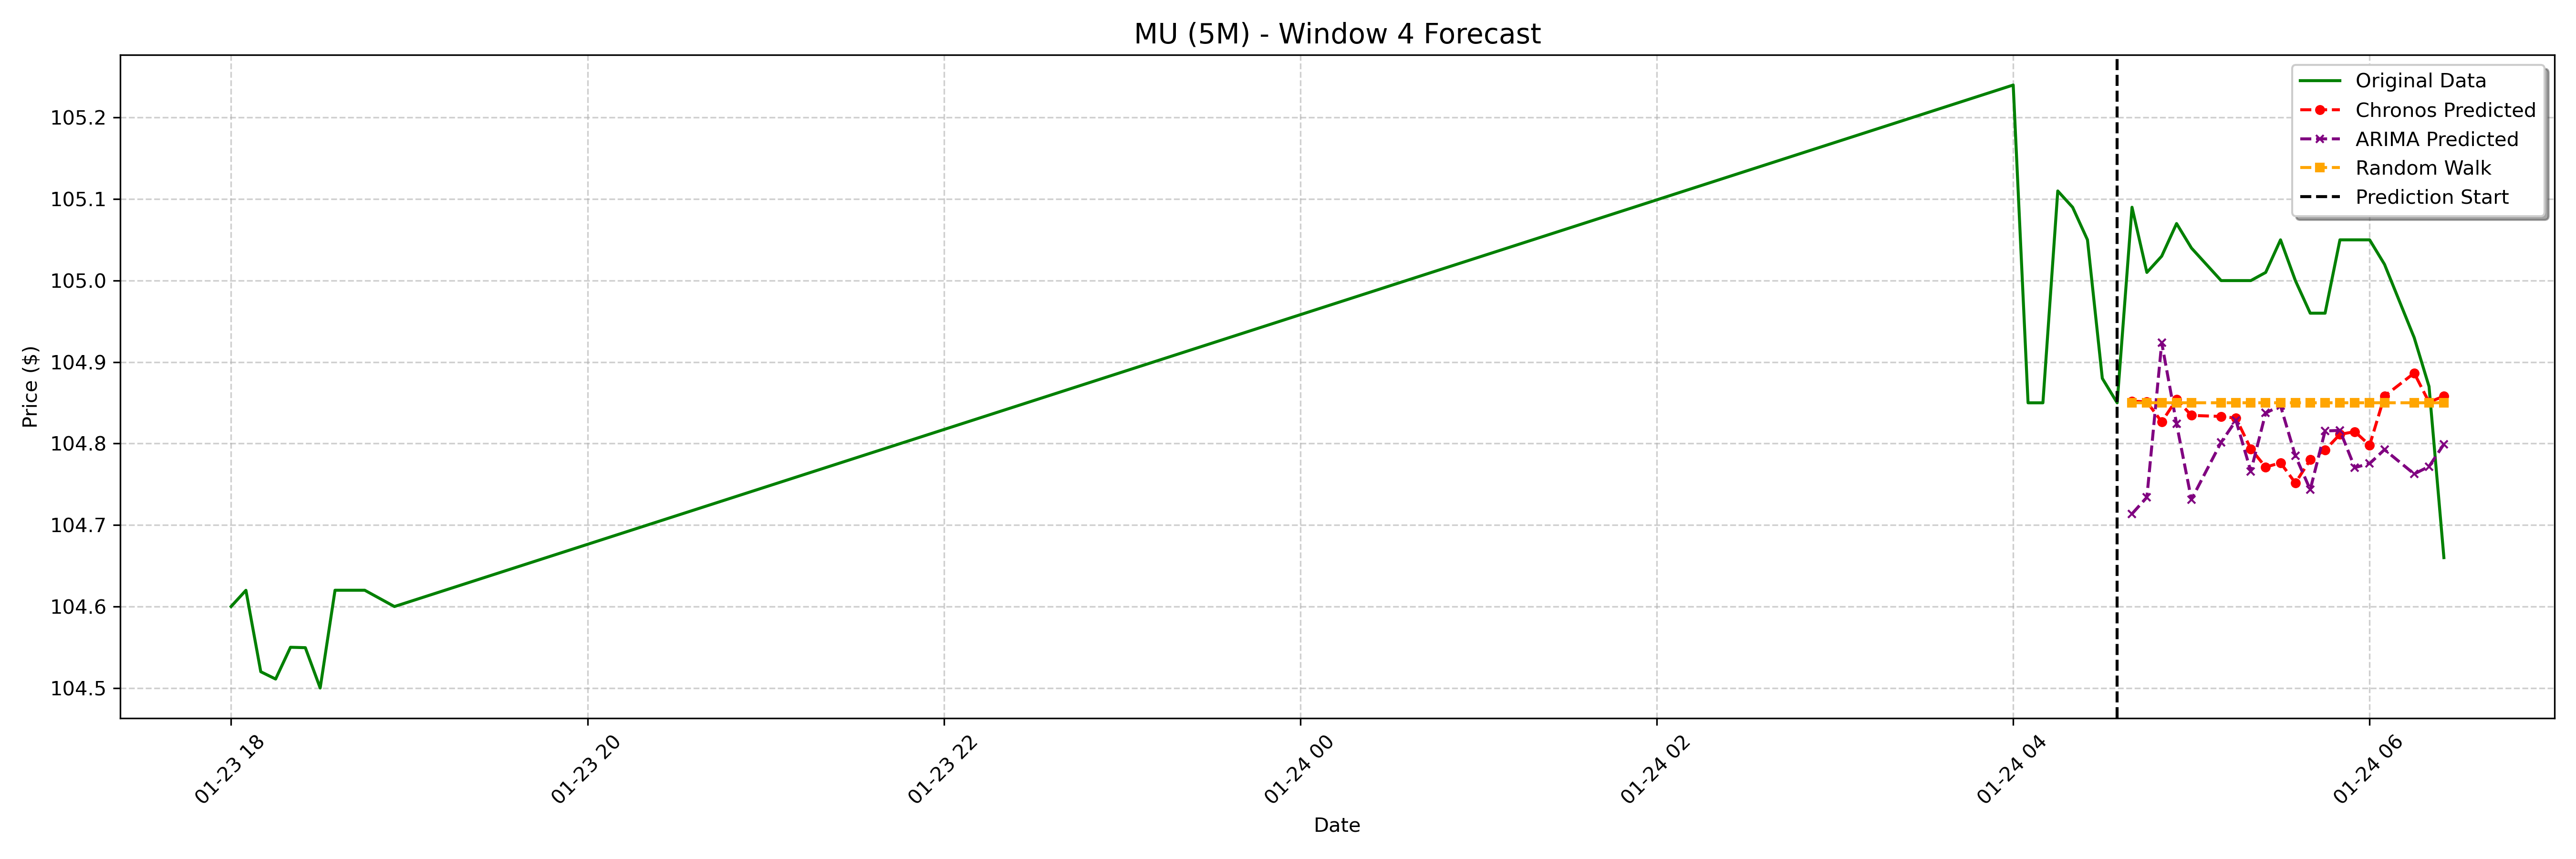

The data file committed next to this chart (first rows):
date, actual, chronos_forecast, arima_forecast, random_walk_forecast
2025-01-24 04:40:00-05:00, 105.1, 104.9, 104.7, 104.8
2025-01-24 04:45:00-05:00, 105, 104.9, 104.7, 104.8
2025-01-24 04:50:00-05:00, 105, 104.8, 104.9, 104.8
2025-01-24 04:55:00-05:00, 105.1, 104.9, 104.8, 104.8
2025-01-24 05:00:00-05:00, 105, 104.8, 104.7, 104.8
2025-01-24 05:10:00-05:00, 105.0, 104.8, 104.8, 104.8
2025-01-24 05:15:00-05:00, 105.0, 104.8, 104.8, 104.8
2025-01-24 05:20:00-05:00, 105.0, 104.8, 104.8, 104.8
2025-01-24 05:25:00-05:00, 105, 104.8, 104.8, 104.8
2025-01-24 05:30:00-05:00, 105, 104.8, 104.8, 104.8
2025-01-24 05:35:00-05:00, 105.0, 104.8, 104.8, 104.8
2025-01-24 05:40:00-05:00, 105, 104.8, 104.7, 104.8
2025-01-24 05:45:00-05:00, 105, 104.8, 104.8, 104.8
2025-01-24 05:50:00-05:00, 105, 104.8, 104.8, 104.8
2025-01-24 05:55:00-05:00, 105, 104.8, 104.8, 104.8
2025-01-24 06:00:00-05:00, 105, 104.8, 104.8, 104.8
2025-01-24 06:05:00-05:00, 105, 104.9, 104.8, 104.8
2025-01-24 06:15:00-05:00, 104.9, 104.9, 104.8, 104.8
2025-01-24 06:20:00-05:00, 104.9, 104.9, 104.8, 104.8
2025-01-24 06:25:00-05:00, 104.7, 104.9, 104.8, 104.8
